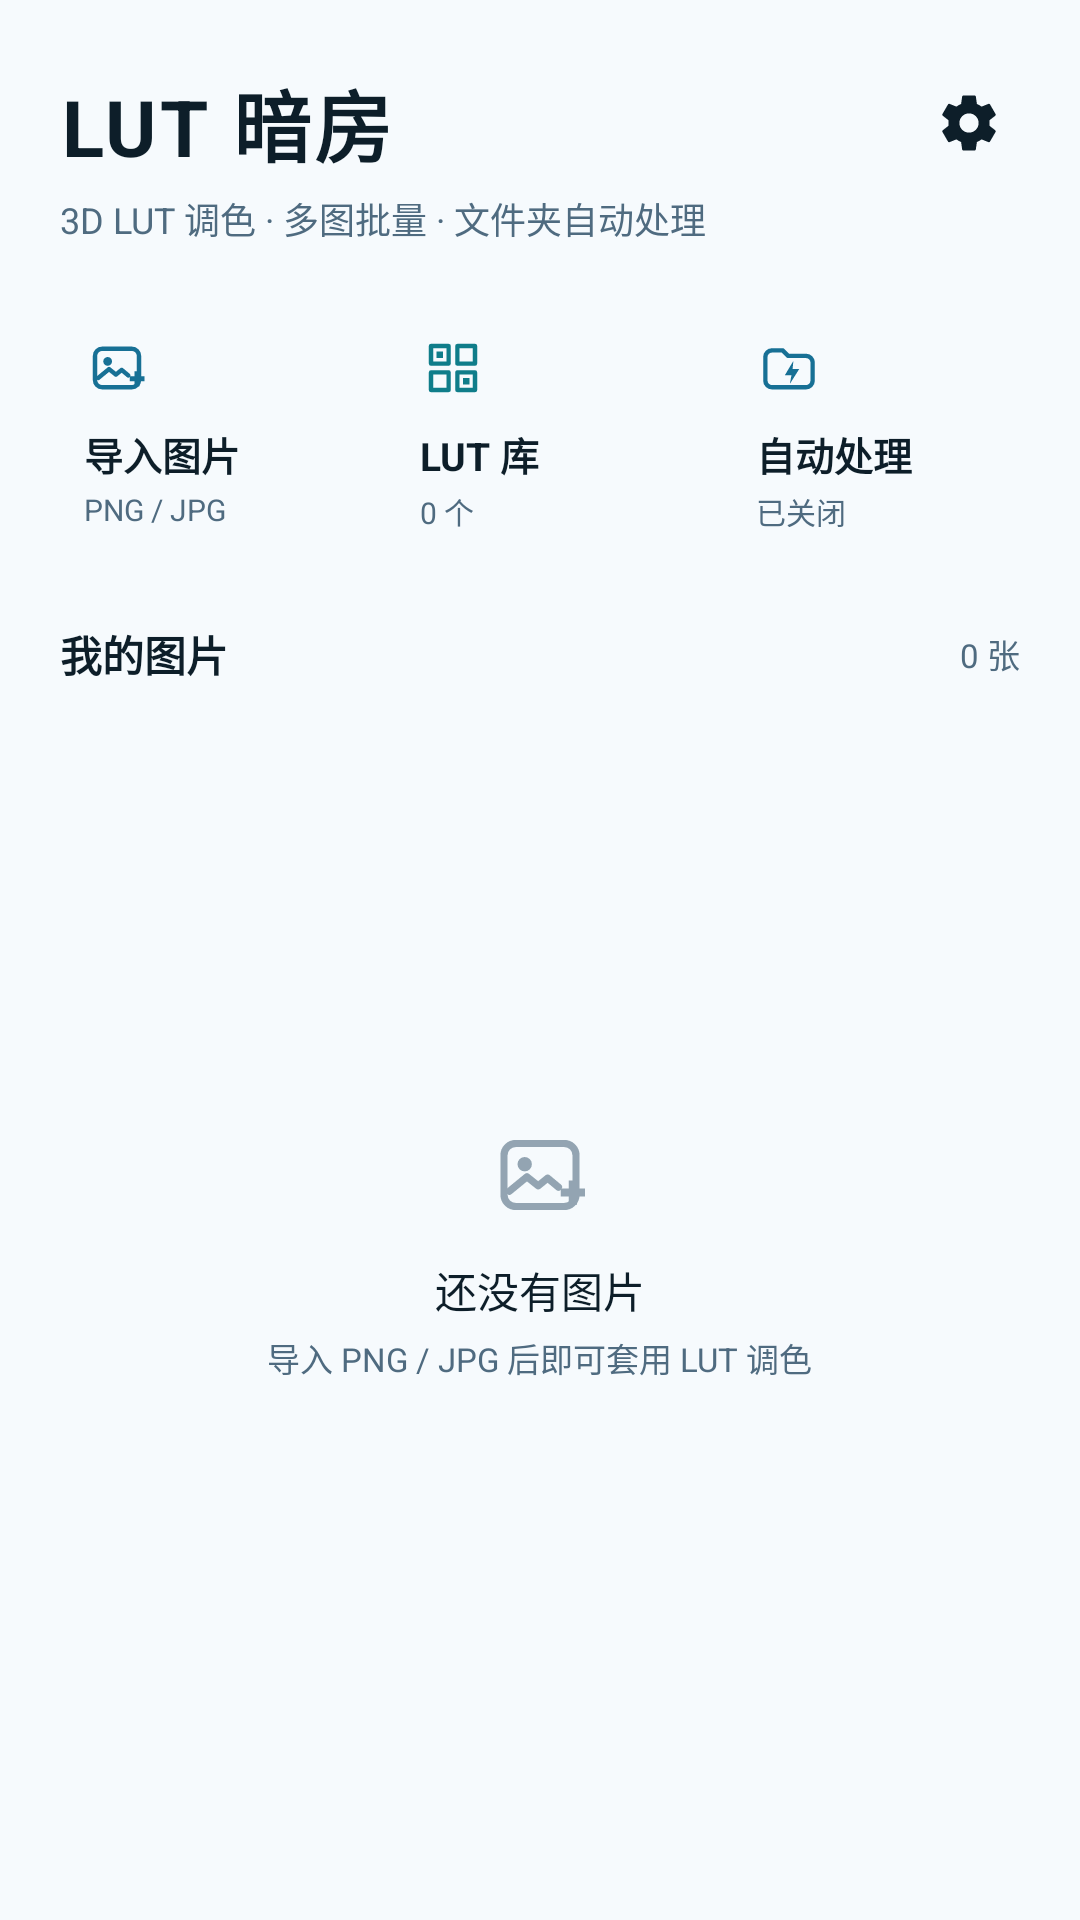

The Android layout XML behind this screen, and the referenced resources:
<!-- AndroidManifest.xml: application theme AppTheme_Dark -->
<!-- res/layout/activity_main.xml -->
<?xml version="1.0" encoding="utf-8"?>
<LinearLayout xmlns:android="http://schemas.android.com/apk/res/android"
    android:layout_width="match_parent"
    android:layout_height="match_parent"
    android:orientation="vertical"
    android:background="@color/bg">

    <LinearLayout
        android:layout_width="match_parent"
        android:layout_height="wrap_content"
        android:orientation="vertical"
        android:paddingLeft="20dp"
        android:paddingRight="20dp"
        android:paddingTop="22dp"
        android:paddingBottom="4dp">

        <LinearLayout
            android:layout_width="match_parent"
            android:layout_height="wrap_content"
            android:orientation="horizontal"
            android:gravity="center_vertical">

            <TextView
                android:layout_width="0dp"
                android:layout_height="wrap_content"
                android:layout_weight="1"
                android:text="LUT 暗房"
                android:textColor="@color/text"
                android:textSize="26sp"
                android:textStyle="bold"
                android:letterSpacing="0.04" />

            <ImageView
                android:id="@+id/btnPrefs"
                android:layout_width="34dp"
                android:layout_height="34dp"
                android:layout_marginLeft="4dp"
                android:padding="6dp"
                android:src="@drawable/ic_settings"
                android:tint="@color/text"
                android:clickable="true"
                android:focusable="true"
                android:contentDescription="首选项" />
        </LinearLayout>

        <TextView
            android:layout_width="wrap_content"
            android:layout_height="wrap_content"
            android:layout_marginTop="4dp"
            android:text="3D LUT 调色 · 多图批量 · 文件夹自动处理"
            android:textColor="@color/muted"
            android:textSize="12sp" />
    </LinearLayout>

    <LinearLayout
        android:layout_width="match_parent"
        android:layout_height="wrap_content"
        android:orientation="horizontal"
        android:paddingLeft="12dp"
        android:paddingRight="12dp"
        android:paddingTop="10dp"
        android:paddingBottom="4dp">

        <LinearLayout
            android:id="@+id/cardImport"
            android:layout_width="0dp"
            android:layout_height="88dp"
            android:layout_weight="1"
            android:layout_margin="4dp"
            android:orientation="vertical"
            android:background="@drawable/bg_card"
            android:padding="12dp"
            android:clickable="true"
            android:focusable="true">

            <ImageView
                android:layout_width="22dp"
                android:layout_height="22dp"
                android:src="@drawable/ic_import"
                android:tint="@color/accent" />

            <TextView
                android:layout_width="wrap_content"
                android:layout_height="wrap_content"
                android:layout_marginTop="8dp"
                android:text="导入图片"
                android:textColor="@color/text"
                android:textSize="13sp"
                android:textStyle="bold" />

            <TextView
                android:layout_width="wrap_content"
                android:layout_height="wrap_content"
                android:layout_marginTop="2dp"
                android:text="PNG / JPG"
                android:textColor="@color/muted"
                android:textSize="10sp" />
        </LinearLayout>

        <LinearLayout
            android:id="@+id/cardLut"
            android:layout_width="0dp"
            android:layout_height="88dp"
            android:layout_weight="1"
            android:layout_margin="4dp"
            android:orientation="vertical"
            android:background="@drawable/bg_card"
            android:padding="12dp"
            android:clickable="true"
            android:focusable="true">

            <ImageView
                android:layout_width="22dp"
                android:layout_height="22dp"
                android:src="@drawable/ic_lut"
                android:tint="@color/teal" />

            <TextView
                android:layout_width="wrap_content"
                android:layout_height="wrap_content"
                android:layout_marginTop="8dp"
                android:text="LUT 库"
                android:textColor="@color/text"
                android:textSize="13sp"
                android:textStyle="bold" />

            <TextView
                android:id="@+id/lutCount"
                android:layout_width="wrap_content"
                android:layout_height="wrap_content"
                android:layout_marginTop="2dp"
                android:text="0 个"
                android:textColor="@color/muted"
                android:textSize="10sp" />
        </LinearLayout>

        <LinearLayout
            android:id="@+id/cardAuto"
            android:layout_width="0dp"
            android:layout_height="88dp"
            android:layout_weight="1"
            android:layout_margin="4dp"
            android:orientation="vertical"
            android:background="@drawable/bg_card"
            android:padding="12dp"
            android:clickable="true"
            android:focusable="true">

            <ImageView
                android:layout_width="22dp"
                android:layout_height="22dp"
                android:src="@drawable/ic_auto"
                android:tint="@color/accent" />

            <TextView
                android:layout_width="wrap_content"
                android:layout_height="wrap_content"
                android:layout_marginTop="8dp"
                android:text="自动处理"
                android:textColor="@color/text"
                android:textSize="13sp"
                android:textStyle="bold" />

            <TextView
                android:id="@+id/autoState"
                android:layout_width="wrap_content"
                android:layout_height="wrap_content"
                android:layout_marginTop="2dp"
                android:text="已关闭"
                android:textColor="@color/muted"
                android:textSize="10sp" />
        </LinearLayout>
    </LinearLayout>

    <LinearLayout
        android:layout_width="match_parent"
        android:layout_height="wrap_content"
        android:orientation="horizontal"
        android:paddingLeft="20dp"
        android:paddingRight="20dp"
        android:paddingTop="12dp"
        android:paddingBottom="6dp"
        android:gravity="center_vertical">

        <TextView
            android:layout_width="0dp"
            android:layout_height="wrap_content"
            android:layout_weight="1"
            android:text="我的图片"
            android:textColor="@color/text"
            android:textSize="14sp"
            android:textStyle="bold" />

        <TextView
            android:id="@+id/imgCount"
            android:layout_width="wrap_content"
            android:layout_height="wrap_content"
            android:text="0 张"
            android:textColor="@color/muted"
            android:textSize="11sp" />
    </LinearLayout>

    <FrameLayout
        android:layout_width="match_parent"
        android:layout_height="0dp"
        android:layout_weight="1">

        <GridView
            android:id="@+id/imageGrid"
            android:layout_width="match_parent"
            android:layout_height="match_parent"
            android:numColumns="3"
            android:horizontalSpacing="6dp"
            android:verticalSpacing="6dp"
            android:paddingLeft="12dp"
            android:paddingRight="12dp"
            android:paddingTop="2dp"
            android:paddingBottom="14dp"
            android:clipToPadding="false"
            android:scrollbars="none" />

        <LinearLayout
            android:id="@+id/emptyState"
            android:layout_width="match_parent"
            android:layout_height="match_parent"
            android:orientation="vertical"
            android:gravity="center"
            android:paddingBottom="40dp">

            <ImageView
                android:layout_width="36dp"
                android:layout_height="36dp"
                android:src="@drawable/ic_import"
                android:tint="@color/muted"
                android:alpha="0.6" />

            <TextView
                android:layout_width="wrap_content"
                android:layout_height="wrap_content"
                android:layout_marginTop="10dp"
                android:text="还没有图片"
                android:textColor="@color/text"
                android:textSize="14sp" />

            <TextView
                android:layout_width="wrap_content"
                android:layout_height="wrap_content"
                android:layout_marginTop="4dp"
                android:text="导入 PNG / JPG 后即可套用 LUT 调色"
                android:textColor="@color/muted"
                android:textSize="11sp" />
        </LinearLayout>
    </FrameLayout>
</LinearLayout>
<!-- resources referenced by this layout -->
<resources>
  <color name="accent">#177095</color>
  <color name="bg">#F6FAFD</color>
  <color name="muted">#4F6B80</color>
  <color name="teal">#0F7D8A</color>
  <color name="text">#0D1E29</color>
  <!-- drawable ic_auto (drawable) -->
  <?xml version="1.0" encoding="utf-8"?>
  <vector xmlns:android="http://schemas.android.com/apk/res/android"
      android:width="24dp" android:height="24dp"
      android:viewportWidth="24" android:viewportHeight="24">
      <path
          android:pathData="M3.4 8A2.4 2.4 0 0 1 5.8 5.6h3.9l2 2h6.5A2.4 2.4 0 0 1 20.6 10v6.6a2.4 2.4 0 0 1 -2.4 2.4H5.8a2.4 2.4 0 0 1 -2.4 -2.4z"
          android:fillColor="#00000000"
          android:strokeColor="#FFFFFFFF"
          android:strokeWidth="1.6"
          android:strokeLineJoin="round" />
      <path
          android:pathData="M13.6 9.4l-3.1 5.2h2.4l-0.6 3.2 3.4-5.4h-2.4z"
          android:fillColor="#FFFFFFFF" />
  </vector>
  <!-- drawable ic_import (drawable) -->
  <?xml version="1.0" encoding="utf-8"?>
  <vector xmlns:android="http://schemas.android.com/apk/res/android"
      android:width="24dp" android:height="24dp"
      android:viewportWidth="24" android:viewportHeight="24">
      <path
          android:pathData="M4 7.6A2.6 2.6 0 0 1 6.6 5h10.8A2.6 2.6 0 0 1 20 7.6v8.8A2.6 2.6 0 0 1 17.4 19H6.6A2.6 2.6 0 0 1 4 16.4z"
          android:fillColor="#00000000"
          android:strokeColor="#FFFFFFFF"
          android:strokeWidth="1.6"
          android:strokeLineJoin="round" />
      <path
          android:pathData="M8.6 9.6m-1.6 0a1.6 1.6 0 1 0 3.2 0a1.6 1.6 0 1 0 -3.2 0"
          android:fillColor="#FFFFFFFF" />
      <path
          android:pathData="M5.2 15.6l3.9-3.2 2.5 2 2.1-1.7 2.4 2"
          android:fillColor="#00000000"
          android:strokeColor="#FFFFFFFF"
          android:strokeWidth="1.6"
          android:strokeLineCap="round"
          android:strokeLineJoin="round" />
      <path
          android:pathData="M18.4 13.2h1.8v1.8h1.8v1.8h-1.8v1.8h-1.8v-1.8h-1.8v-1.8h1.8z"
          android:fillColor="#FFFFFFFF" />
  </vector>
  <!-- drawable ic_lut (drawable) -->
  <?xml version="1.0" encoding="utf-8"?>
  <vector xmlns:android="http://schemas.android.com/apk/res/android"
      android:width="24dp" android:height="24dp"
      android:viewportWidth="24" android:viewportHeight="24">
      <path
          android:pathData="M4 4h6.4v6.4H4zM13.6 4H20v6.4h-6.4zM4 13.6h6.4V20H4zM13.6 13.6H20V20h-6.4z"
          android:fillColor="#00000000"
          android:strokeColor="#FFFFFFFF"
          android:strokeWidth="1.6"
          android:strokeLineJoin="round" />
      <path
          android:pathData="M6 6h2.4v2.4H6zM15.6 15.6h2.4v2.4h-2.4z"
          android:fillColor="#FFFFFFFF" />
  </vector>
  <style name="AppTheme_Dark" parent="@android:style/Theme.Material.NoActionBar">
          <item name="android:windowBackground">@color/bg</item>
          <item name="android:colorAccent">@color/accent</item>
          <item name="android:statusBarColor">@color/bg</item>
          <item name="android:navigationBarColor">@color/bg</item>
          <item name="android:windowLightStatusBar">false</item>
          <item name="android:windowLightNavigationBar">false</item>
          <item name="android:textColorPrimary">@color/text</item>
          <item name="android:textColorSecondary">@color/muted</item>
      </style>
</resources>
